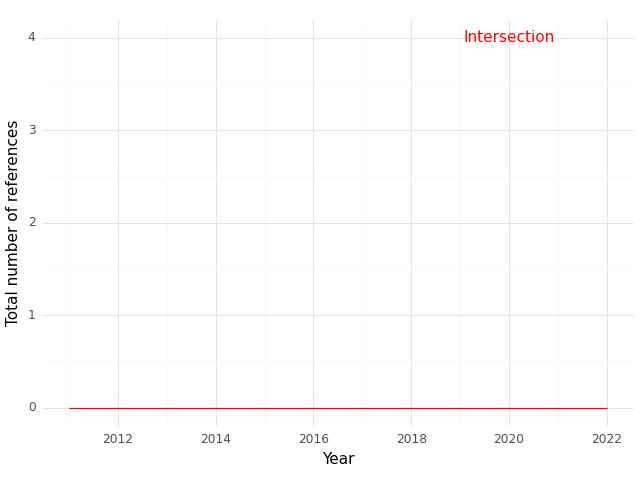

Values plotted in this chart, from the file beside it:
, Year, intersection
0, 2011, 0.0
1, 2012, 0.0
2, 2014, 0.0
3, 2022, 0.0
